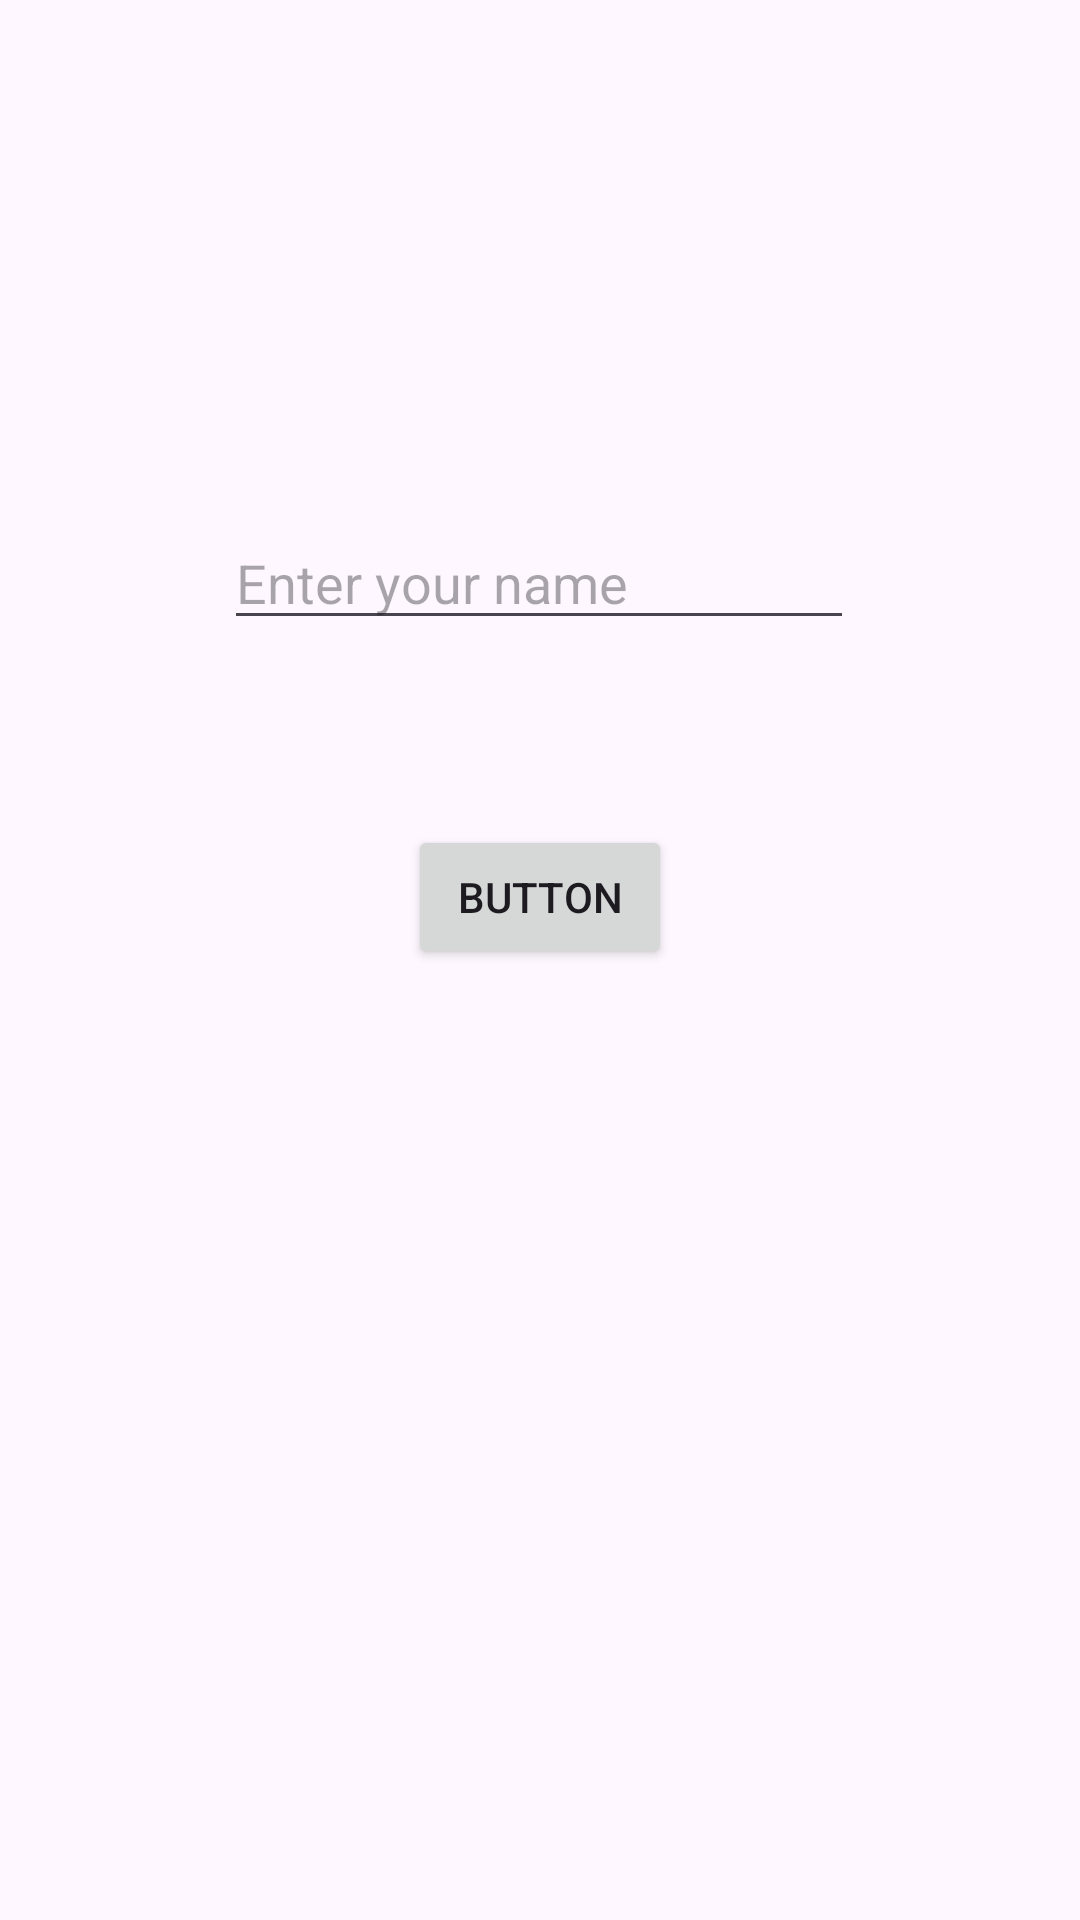

Here is an Android app screen rendered from its layout file. Give the layout XML and the strings, colors and styles it references.
<!-- AndroidManifest.xml: application theme Theme.Multiscreenapk -->
<!-- res/layout/activity_main.xml -->
<?xml version="1.0" encoding="utf-8"?>
<androidx.constraintlayout.widget.ConstraintLayout xmlns:android="http://schemas.android.com/apk/res/android"
    xmlns:app="http://schemas.android.com/apk/res-auto"
    xmlns:tools="http://schemas.android.com/tools"
    android:layout_width="match_parent"
    android:layout_height="match_parent"
    android:layout_above="@+id/name"
    android:onClick="openActiviy"
    tools:context=".MainActivity">

    <EditText
        android:id="@+id/name"
        android:layout_width="wrap_content"
        android:layout_height="wrap_content"
        android:layout_marginTop="172dp"
        android:ems="10"
        android:hint="Enter your name"
        android:inputType="text"
        app:layout_constraintEnd_toEndOf="parent"
        app:layout_constraintHorizontal_bias="0.497"
        app:layout_constraintStart_toStartOf="parent"
        app:layout_constraintTop_toTopOf="parent" />

    <Button
        android:id="@+id/button"
        android:layout_width="wrap_content"
        android:layout_height="wrap_content"
        android:onClick="openActivity"
        android:text="Button"
        app:layout_constraintBottom_toBottomOf="parent"
        app:layout_constraintEnd_toEndOf="parent"
        app:layout_constraintStart_toStartOf="parent"
        app:layout_constraintTop_toBottomOf="@+id/name"
        app:layout_constraintVertical_bias="0.163" />
</androidx.constraintlayout.widget.ConstraintLayout>
<!-- resources referenced by this layout -->
<resources>
  <style name="Theme.Multiscreenapk" parent="Base.Theme.Multiscreenapk" />
  <style name="Base.Theme.Multiscreenapk" parent="Theme.Material3.DayNight.NoActionBar">
          
          
      </style>
</resources>
